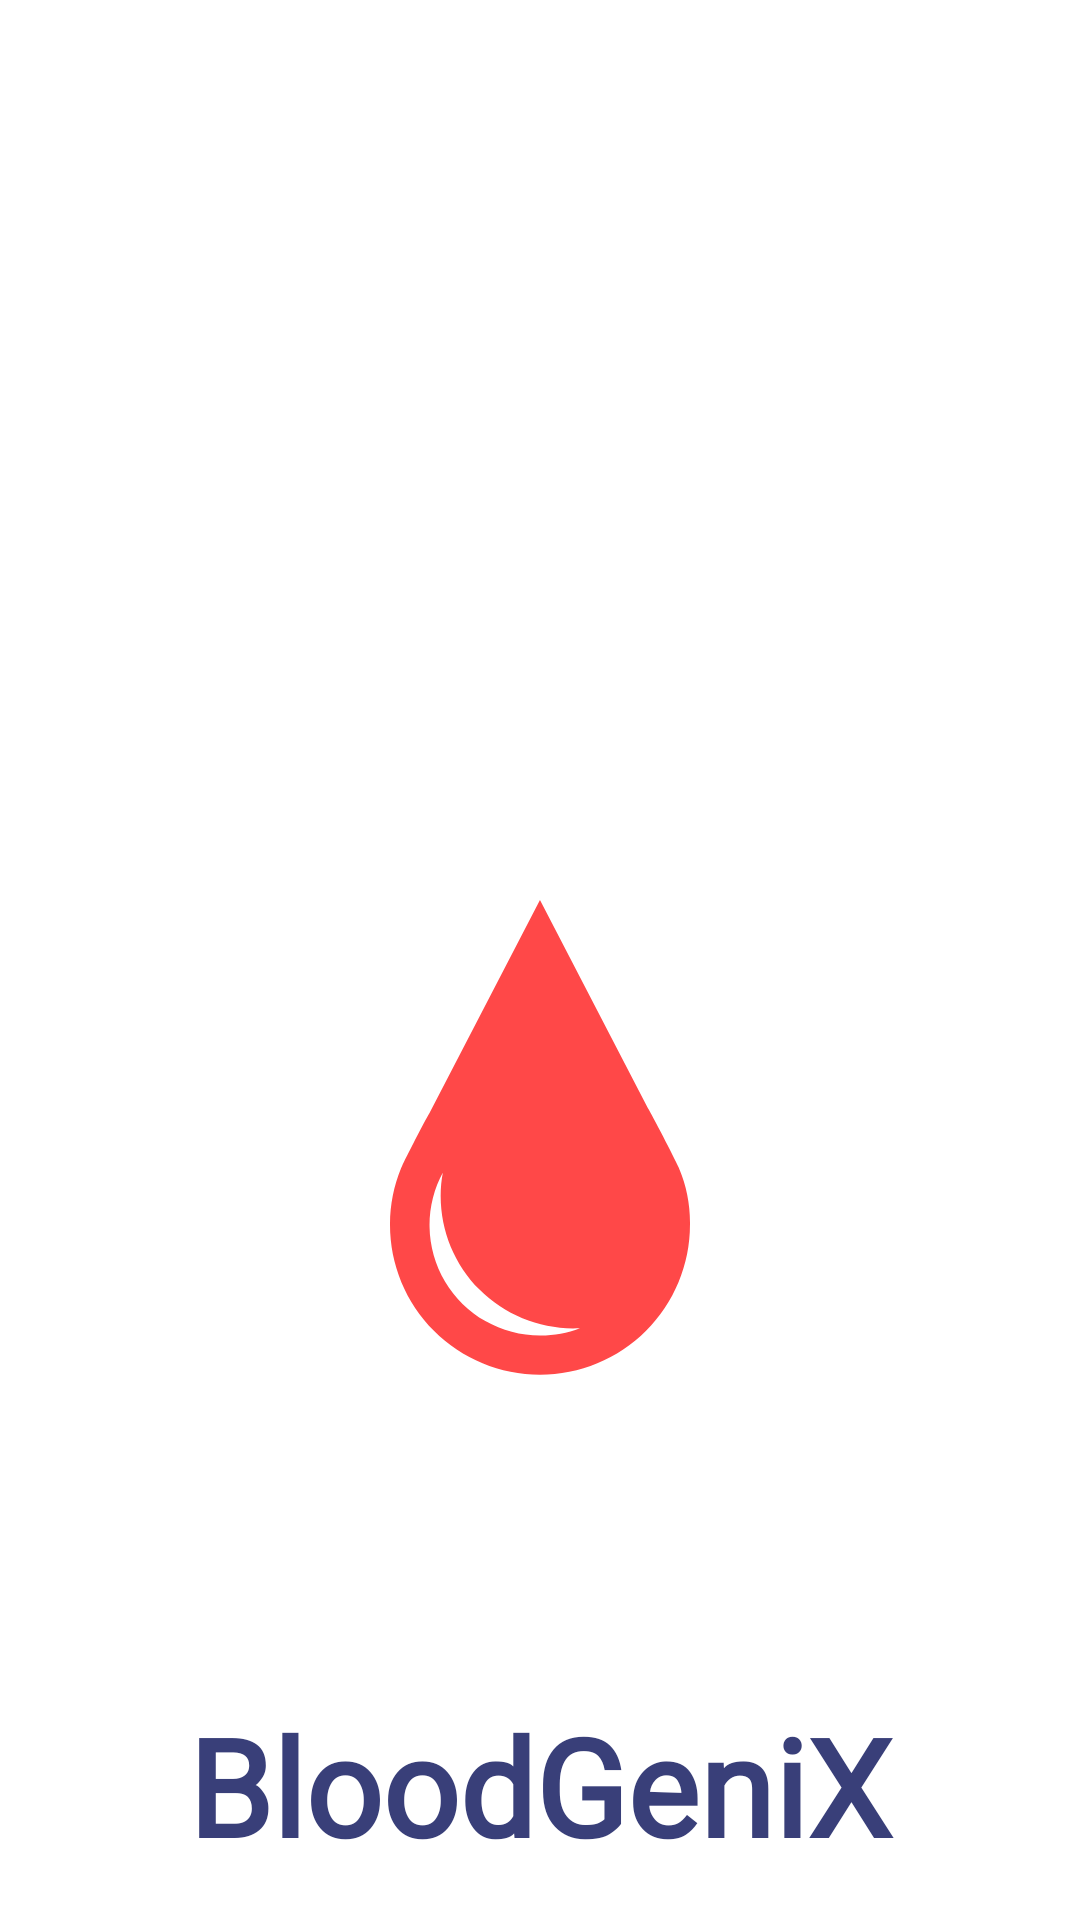

Layout XML and referenced resources for this Android screen:
<!-- AndroidManifest.xml: application theme Theme.BloodGeniX -->
<!-- res/layout/activity_main.xml -->
<?xml version="1.0" encoding="utf-8"?>
<androidx.constraintlayout.widget.ConstraintLayout
    xmlns:android="http://schemas.android.com/apk/res/android"
    xmlns:tools="http://schemas.android.com/tools"
    xmlns:app="http://schemas.android.com/apk/res-auto"
    android:layout_width="match_parent"
    android:layout_height="match_parent"
    tools:context=".activities.MainActivity">

    <ImageView
        android:id="@+id/appIcon"
        android:layout_width="wrap_content"
        android:layout_height="wrap_content"
        android:layout_marginStart="130dp"
        android:layout_marginTop="300dp"
        android:layout_marginEnd="130dp"
        android:textAlignment="gravity"
        app:layout_constraintEnd_toEndOf="parent"
        app:layout_constraintStart_toStartOf="parent"
        app:layout_constraintTop_toTopOf="parent"
        app:srcCompat="@drawable/ic_app_icon" />

    <TextView
        android:id="@+id/appTitle"
        android:layout_width="0dp"
        android:layout_height="wrap_content"
        android:layout_marginStart="49dp"
        android:layout_marginEnd="49dp"
        android:layout_marginBottom="15dp"
        android:autoText="true"
        android:fontFamily="@font/montserrat_bold"
        android:text="BloodGeniX"
        android:textAlignment="center"
        android:textColor="@color/Header_1"
        android:textSize="45sp"
        android:textStyle="bold"
        app:layout_constraintBottom_toBottomOf="parent"
        app:layout_constraintEnd_toEndOf="parent"
        app:layout_constraintStart_toStartOf="parent" />
</androidx.constraintlayout.widget.ConstraintLayout>
<!-- resources referenced by this layout -->
<resources>
  <color name="Header_1">#393F79</color>
  <!-- drawable ic_app_icon (drawable) -->
  <vector xmlns:android="http://schemas.android.com/apk/res/android"
      android:width="100dp"
      android:height="159dp"
      android:viewportWidth="100"
      android:viewportHeight="159">
    <path
        android:pathData="M96.584,90.102C96.392,89.562 96.162,89.035 95.898,88.526L95.931,88.599C94.969,86.35 87.227,71.395 85.935,69.357L49.99,0L13.129,71.058C11.876,73.102 5.005,86.356 4.056,88.599L3.68,89.429C1.228,95.404 -0.022,101.804 0,108.262C0,121.522 5.268,134.239 14.644,143.615C24.02,152.991 36.737,158.259 49.997,158.259C63.257,158.259 75.974,152.991 85.35,143.615C94.726,134.239 99.993,121.522 99.993,108.262V108.223L100,107.557C100,101.259 98.747,95.252 96.472,89.779L96.584,90.089V90.102ZM50.017,145.196C43.621,145.197 37.335,143.533 31.778,140.367C26.221,137.201 21.584,132.642 18.324,127.139C15.064,121.637 13.293,115.38 13.186,108.985C13.078,102.59 14.638,96.278 17.712,90.669L17.613,90.86C17.13,93.428 16.887,96.035 16.888,98.648V98.655C16.895,110.363 21.549,121.59 29.828,129.868C38.107,138.147 49.334,142.802 61.042,142.809C61.787,142.809 62.585,142.809 63.324,142.769C59.109,144.389 54.631,145.212 50.116,145.196H49.964H49.971H50.017Z"
        android:fillColor="#FF4848"/>
  </vector>
  <style name="Theme.BloodGeniX" parent="Theme.MaterialComponents.Light.NoActionBar">
          
          <item name="colorPrimary">@color/purple_500</item>
          <item name="colorPrimaryVariant">@color/purple_700</item>
          <item name="colorOnPrimary">@color/white</item>
  
  
          
          <item name="colorSecondary">@color/teal_200</item>
          <item name="colorSecondaryVariant">@color/teal_700</item>
          <item name="colorOnSecondary">@color/white</item>
          
          <item name="android:statusBarColor" tools:targetApi="l">?attr/colorPrimaryVariant</item>
          <item name="android:windowAnimationStyle">@drawable/background_success_animation</item>
          <item name="android:colorAccent">@color/cross</item>
          
      </style>
  <color name="purple_500">#FF4848</color>
  <color name="purple_700">#FF4848</color>
  <color name="white">#FFFFFFFF</color>
  <color name="teal_200">#FF4848</color>
  <color name="teal_700">#FF018786</color>
  <color name="cross">#FFEDED</color>
</resources>
